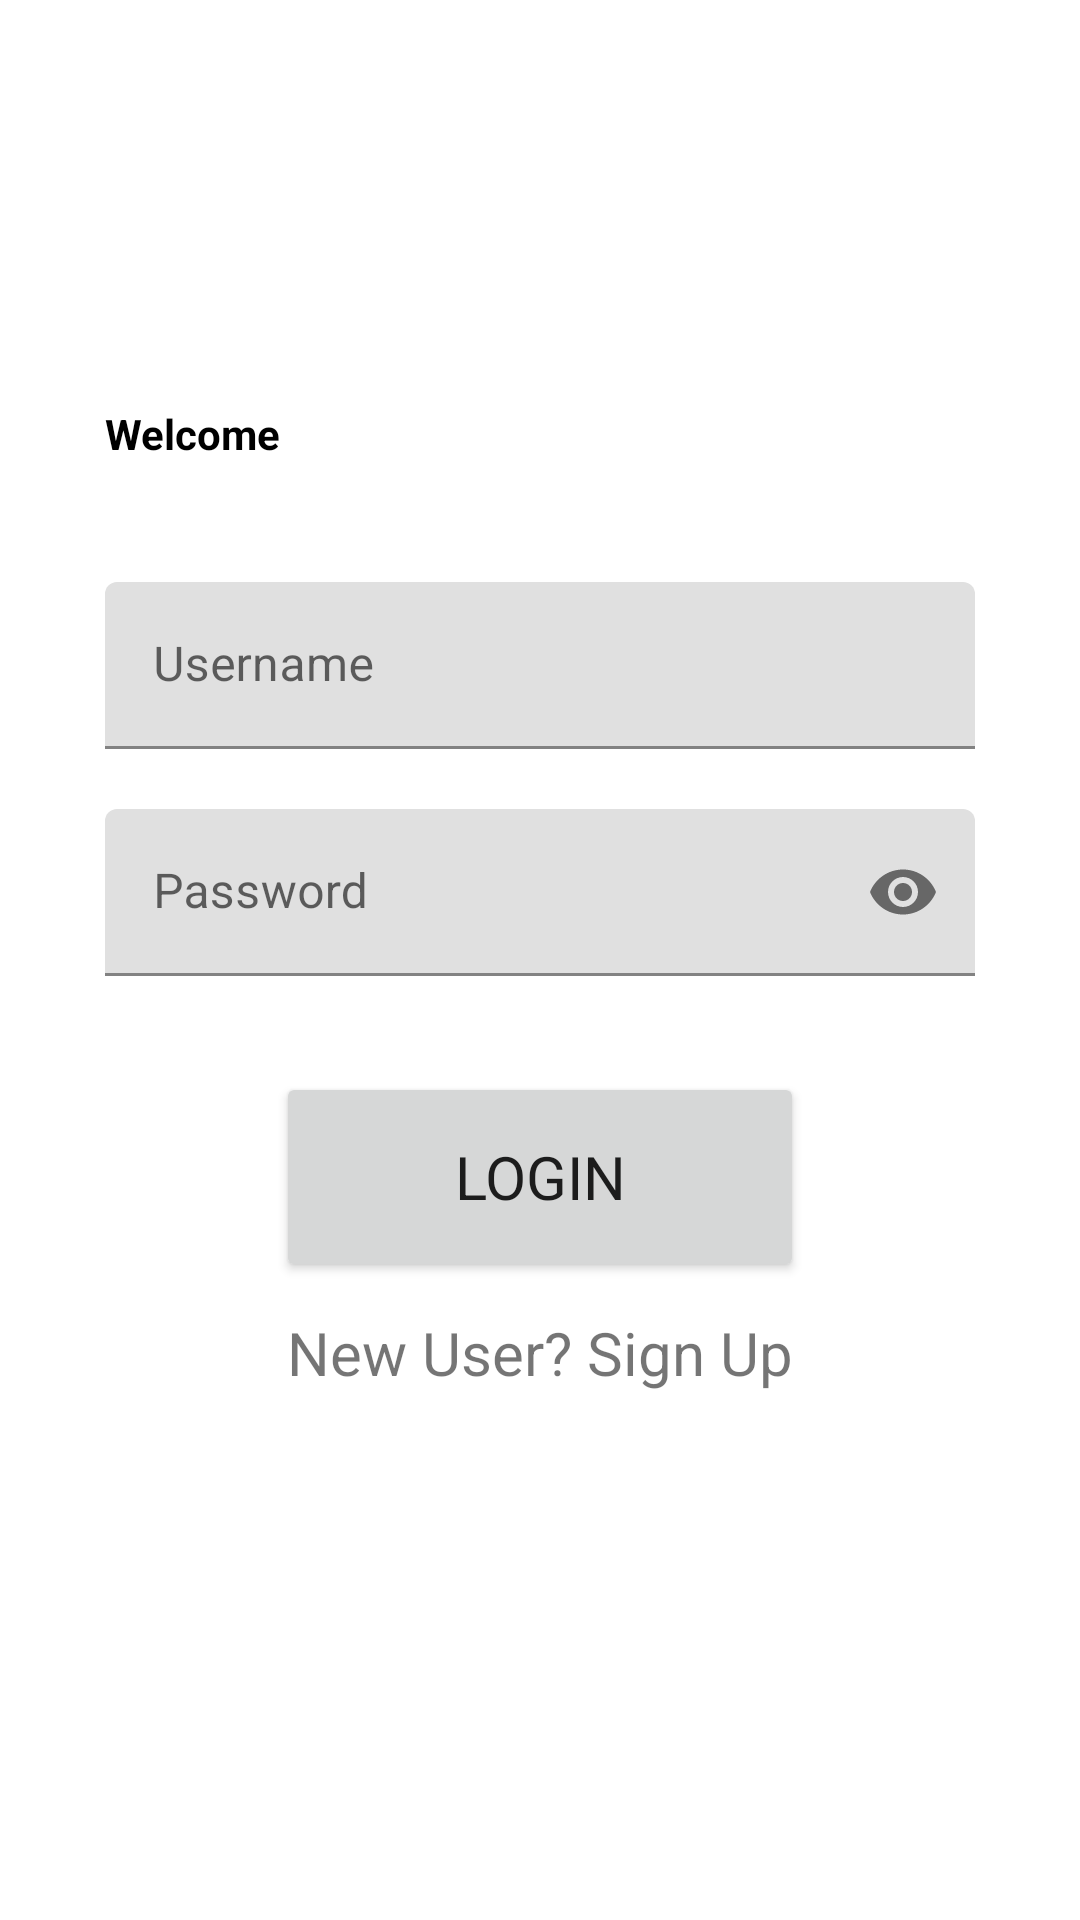

Write the Android layout XML for this screen, with the resource values it uses.
<!-- AndroidManifest.xml: application theme Theme.CarListingAssingment -->
<!-- res/layout/activity_login.xml -->
<?xml version="1.0" encoding="utf-8"?>
<ScrollView xmlns:android="http://schemas.android.com/apk/res/android"
    xmlns:app="http://schemas.android.com/apk/res-auto"
    xmlns:tools="http://schemas.android.com/tools"
    android:layout_width="match_parent"
    android:layout_height="match_parent"
    android:padding="20sp"
    android:orientation="vertical"
    tools:context=".Login">


    <LinearLayout
        android:layout_width="match_parent"
        android:layout_height="match_parent"
        android:layout_margin="15dp"
        android:orientation="vertical"
        tools:layout_editor_absoluteX="35dp"
        tools:layout_editor_absoluteY="35dp">

        <ImageView
            android:id="@+id/imageView"
            android:layout_width="match_parent"
            android:layout_height="100dp"
            />



        <TextView
            android:layout_width="wrap_content"
            android:layout_height="wrap_content"
            android:text="Welcome"
            android:textColor="@color/black"
            android:textStyle="bold"
            android:id="@+id/t1v"


            />

        <com.google.android.material.textfield.TextInputLayout
            android:layout_width="match_parent"
            android:layout_height="wrap_content"
            android:layout_marginTop="40dp">



            <EditText
                android:id="@+id/username1"
                android:layout_width="match_parent"
                android:layout_height="wrap_content"
                android:ems="10"
                android:hint="Username"

                />


            <RelativeLayout
                android:layout_width="match_parent"
                android:layout_height="wrap_content">

            </RelativeLayout>

            <com.google.android.material.textfield.TextInputLayout
                android:layout_width="match_parent"
                android:layout_height="wrap_content"
                android:layout_marginTop="20dp"
                app:passwordToggleEnabled="true">

                <EditText
                    android:id="@+id/password1"
                    android:layout_width="match_parent"
                    android:layout_height="wrap_content"
                    android:ems="10"
                    android:hint="Password"
                    android:inputType="textPassword"
                    />
            </com.google.android.material.textfield.TextInputLayout>

            <Button
                android:id="@+id/btnsignin1"
                android:layout_width="176dp"
                android:layout_height="70dp"
                android:layout_gravity="center"
                android:layout_marginTop="32dp"
                android:fontFamily="sans-serif"
                android:onClick="Login"
                android:padding="15dp"
                android:text="Login"
                android:textSize="20dp" />

            <TextView
                android:id="@+id/txtsignup"
                android:layout_width="match_parent"
                android:layout_height="wrap_content"
                android:layout_gravity="right"
                android:layout_marginStart="10dp"
                android:layout_marginLeft="10dp"
                android:layout_marginTop="10dp"
                android:layout_marginEnd="10dp"
                android:layout_marginRight="10dp"
                android:layout_marginBottom="10dp"
                android:elevation="0dp"
                android:onClick="moveToRegistration"
                android:text="New User? Sign Up"
                android:textAlignment="center"
                android:textSize="20sp" />


        </com.google.android.material.textfield.TextInputLayout>

        <ImageButton
            android:id="@+id/sign_in_button"
            android:layout_width="84dp"
            android:layout_height="wrap_content"
            android:layout_gravity="center"
            android:background="?android:attr/selectableItemBackground"
            android:textAlignment="center"
            />




    </LinearLayout>

</ScrollView>
<!-- resources referenced by this layout -->
<resources>
  <style name="Theme.CarListingAssingment" parent="Theme.MaterialComponents.DayNight.DarkActionBar">
          
          <item name="colorPrimary">@color/purple_500</item>
          <item name="colorPrimaryVariant">@color/purple_700</item>
          <item name="colorOnPrimary">@color/white</item>
          
          <item name="colorSecondary">@color/teal_200</item>
          <item name="colorSecondaryVariant">@color/teal_700</item>
          <item name="colorOnSecondary">@color/black</item>
          
          <item name="android:statusBarColor">?attr/colorPrimaryVariant</item>
          
      </style>
  <!-- not gathered from this repository: default colours our renderer supplied (Android Studio template values) -->
  <color name="purple_500">#FF6200EE</color>
  <color name="purple_700">#FF3700B3</color>
  <color name="teal_200">#FF03DAC5</color>
  <color name="teal_700">#FF018786</color>
  <color name="black">#FF000000</color>
  <color name="white">#FFFFFFFF</color>
</resources>
